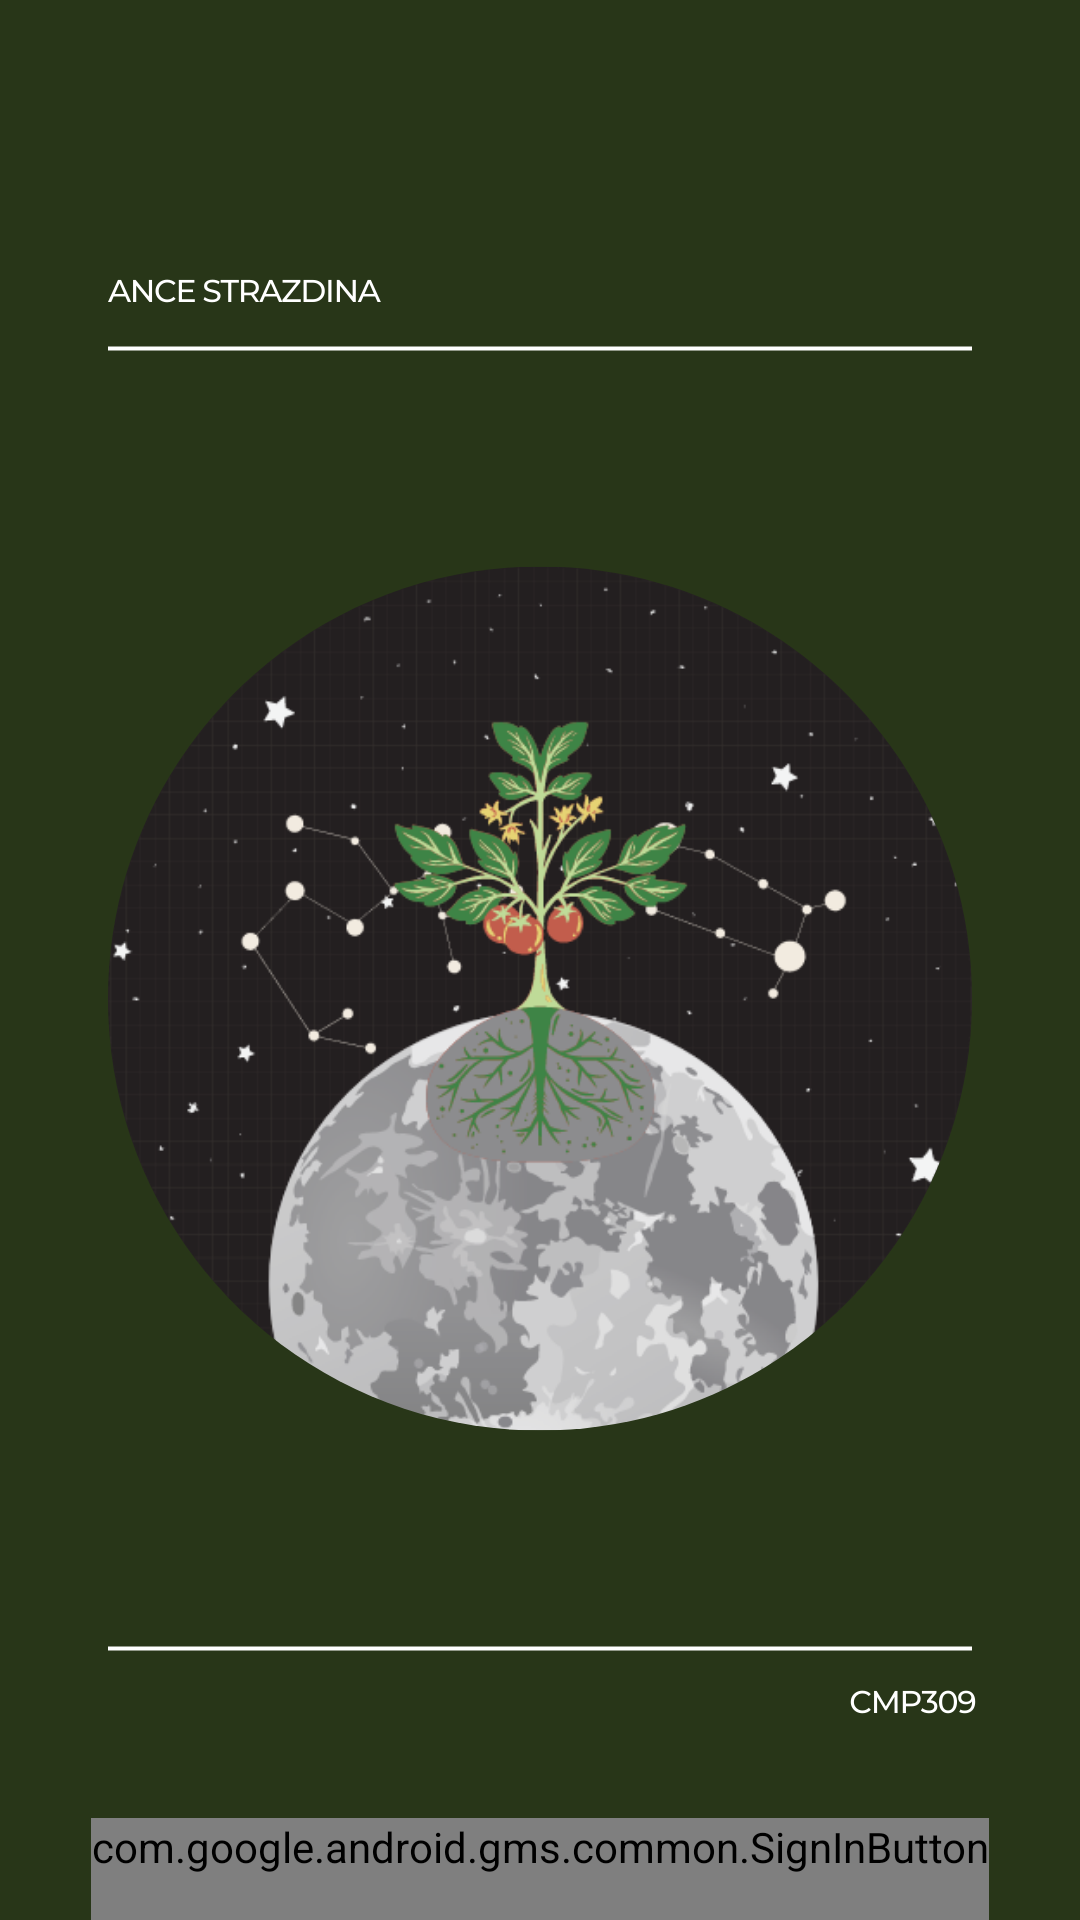

The Android layout XML behind this screen, and the referenced resources:
<!-- AndroidManifest.xml: application theme Theme.BiodynamicCalendar -->
<!-- res/layout/activity_auth.xml -->
<?xml version="1.0" encoding="utf-8"?>
<RelativeLayout xmlns:android="http://schemas.android.com/apk/res/android"
    xmlns:tools="http://schemas.android.com/tools"
    android:layout_width="match_parent"
    android:layout_height="match_parent"
    android:background="@color/green_2"
    tools:context=".AuthActivity">

    
    <ImageView
        android:layout_width="400dp"
        android:layout_height="700dp"
        android:layout_centerVertical="true"
        android:layout_centerHorizontal="true"
        android:src="@drawable/splash"/>

    <com.google.android.gms.common.SignInButton
        android:layout_width="wrap_content"
        android:layout_height="wrap_content"
        android:id="@+id/googleAuth"
        android:layout_alignParentBottom="true"
        android:layout_centerHorizontal="true"
        android:paddingBottom="15dp"/>
</RelativeLayout>
<!-- resources referenced by this layout -->
<resources>
  <color name="green_2">#283618</color>
  <!-- drawable splash: png bitmap (drawable, 303159 bytes) -->
  <style name="Theme.BiodynamicCalendar" parent="Theme.MaterialComponents.DayNight.NoActionBar">
          
          <item name="colorPrimary">@color/purple_500</item>
          <item name="colorPrimaryVariant">@color/purple_700</item>
          <item name="colorOnPrimary">@color/white</item>
          
          <item name="colorSecondary">@color/teal_200</item>
          <item name="colorSecondaryVariant">@color/teal_700</item>
          <item name="colorOnSecondary">@color/black</item>
          
          <item name="android:statusBarColor">?attr/colorPrimaryVariant</item>
          
      </style>
  <color name="white">#FFFFFFFF</color>
  <color name="black">#FF000000</color>
  <!-- not gathered from this repository: default colours our renderer supplied (Android Studio template values) -->
  <color name="purple_500">#FF6200EE</color>
  <color name="purple_700">#FF3700B3</color>
  <color name="teal_200">#FF03DAC5</color>
  <color name="teal_700">#FF018786</color>
</resources>
